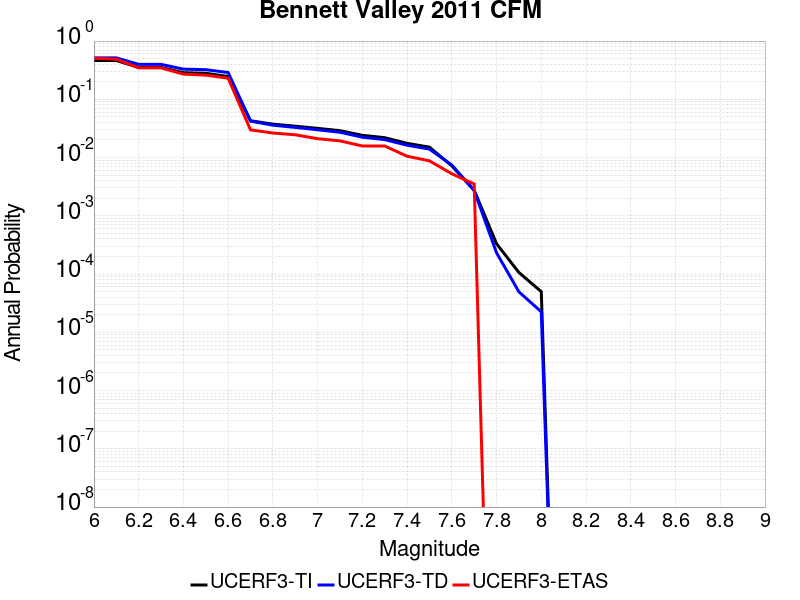

The data file committed next to this chart (first rows):
Magnitude, UCERF3-TI Prob, UCERF3-TD Prob, UCERF3-ETAS Prob
6.0, 0.4639, 0.5151, 0.5079
6.1, 0.4639, 0.5151, 0.4886
6.2, 0.3525, 0.3982, 0.3462
6.3, 0.3525, 0.3982, 0.3462
6.4, 0.2866, 0.3294, 0.2707
6.5, 0.2798, 0.3227, 0.2601
6.6, 0.2465, 0.2884, 0.2302
6.7, 0.04289, 0.04226, 0.02988
6.8, 0.0374, 0.03594, 0.02636
6.9, 0.03459, 0.03294, 0.0246
7.0, 0.0317, 0.02997, 0.02109
7.1, 0.02896, 0.0272, 0.01933
7.2, 0.0241, 0.02236, 0.01582
7.3, 0.02194, 0.02031, 0.01582
7.4, 0.01755, 0.0163, 0.01054
7.5, 0.01509, 0.01396, 0.008787
7.6, 0.00721, 0.007438, 0.005272
7.7, 0.002744, 0.002718, 0.003515
7.8, 3.3165092E-4, 2.318344E-4, 0.0
7.9, 1.06331354E-4, 4.9506478E-5, 0.0
8.0, 4.9897484E-5, 2.2482835E-5, 0.0
